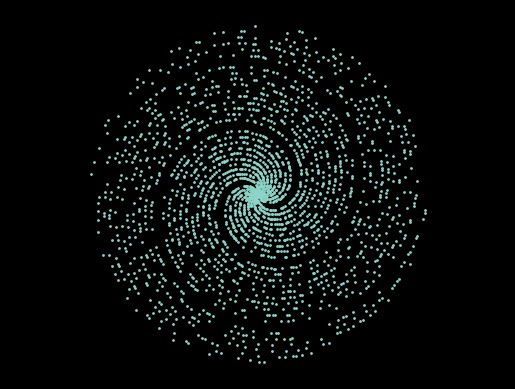

Reproduce this figure in Python.
#Prime numbers up to 20K
# if P is a prime number, then X = P*cos(P) and Y = P*sin(P)

import numpy as np
import matplotlib.pyplot as plt

P = [2]
prime = ("False")
for i in range (3, 20001):
    def prime_validation():
        global prime
        for l in P:
            if i % l == 0:
                prime = np.append(prime,"True")
                return
            else:
                prime = np.append(prime,"False")
    prime_validation()
    if "True" not in prime:
        P = np.append(P, i)
    prime = ("False")

plt.rcParams['figure.dpi'] = 100
plt.style.use('dark_background')

def get_coordinate(num):
    return num * np.cos(num), num * np.sin(num)

x, y = get_coordinate(P)

plt.scatter(x, y, s=1)
plt.axis("off")
plt.axis("equal")
plt.show()
